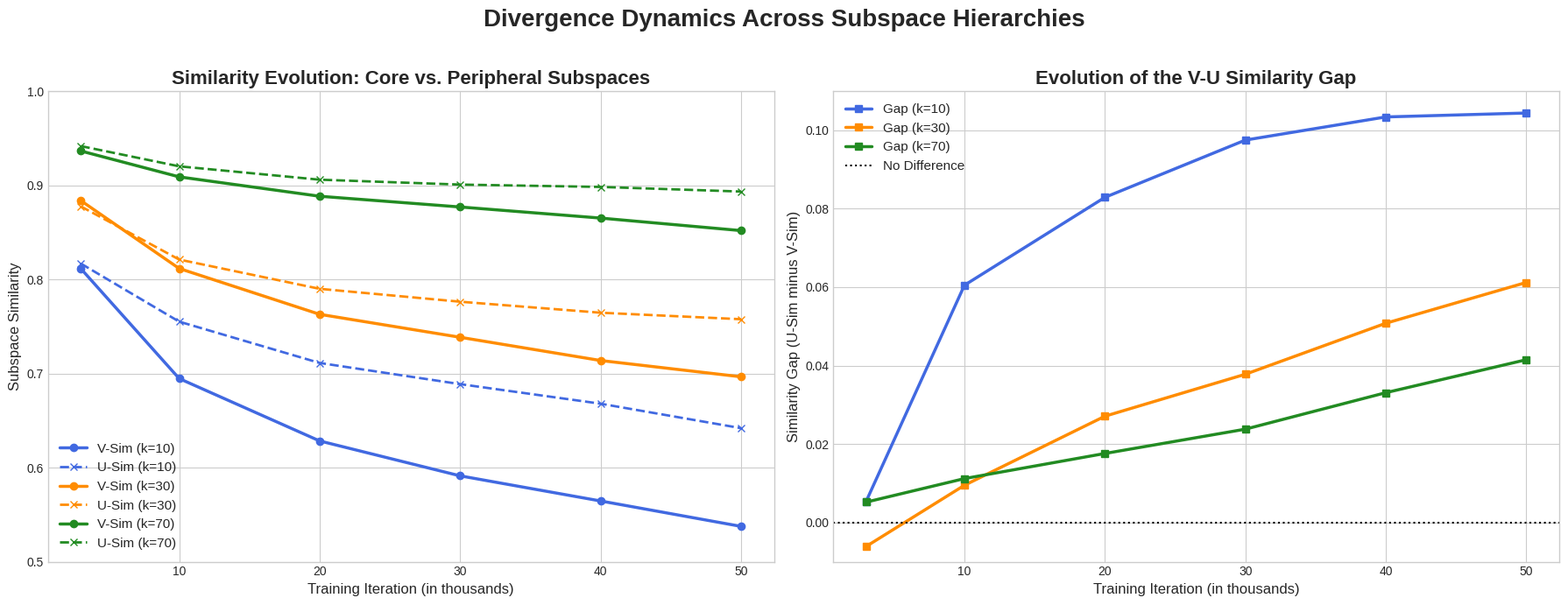

Recreate this plot in Python.
import matplotlib.pyplot as plt
import numpy as np

# ==============================================================================
# 1. 数据准备 (Data Preparation)
#    数据从你提供的日志中手动提取并硬编码于此。
#    结构: data[k_value][metric] = [3k, 10k, 20k, 30k, 40k, 50k]
# ==============================================================================
data = {
    '10': {
        'V-Similarity': [0.8115, 0.6947, 0.6284, 0.5913, 0.5646, 0.5376],
        'U-Similarity': [0.8169, 0.7552, 0.7113, 0.6888, 0.6680, 0.6420],
    },
    '15': {
        'V-Similarity': [0.8503, 0.7385, 0.6737, 0.6237, 0.5911, 0.5665],
        'U-Similarity': [0.8496, 0.7713, 0.7312, 0.6963, 0.6774, 0.6622],
    },
    '20': {
        'V-Similarity': [0.8579, 0.7629, 0.7153, 0.6759, 0.6389, 0.6101],
        'U-Similarity': [0.8530, 0.7889, 0.7599, 0.7333, 0.7114, 0.6996],
    },
    '30': {
        'V-Similarity': [0.8838, 0.8117, 0.7630, 0.7386, 0.7139, 0.6966],
        'U-Similarity': [0.8777, 0.8212, 0.7901, 0.7764, 0.7647, 0.7578],
    },
    '45': {
        'V-Similarity': [0.9124, 0.8696, 0.8290, 0.7999, 0.7776, 0.7590],
        'U-Similarity': [0.9059, 0.8689, 0.8427, 0.8309, 0.8242, 0.8192],
    },
    '60': {
        'V-Similarity': [0.9274, 0.9009, 0.8693, 0.8462, 0.8328, 0.8195],
        'U-Similarity': [0.9244, 0.9025, 0.8812, 0.8723, 0.8698, 0.8648],
    },
    '65': {
        'V-Similarity': [0.9338, 0.9034, 0.8801, 0.8642, 0.8511, 0.8374],
        'U-Similarity': [0.9353, 0.9094, 0.8927, 0.8847, 0.8804, 0.8770],
    },
    '70': {
        'V-Similarity': [0.9366, 0.9091, 0.8885, 0.8771, 0.8653, 0.8520],
        'U-Similarity': [0.9418, 0.9203, 0.9061, 0.9009, 0.8984, 0.8935],
    }
}

iterations = [3, 10, 20, 30, 40, 50]
k_to_plot = ['10', '30', '70'] # 选择代表性的k值：核心、中部、整体

# ==============================================================================
# 2. 绘图 (Plotting)
# ==============================================================================
plt.style.use('seaborn-v0_8-whitegrid') # 使用一个美观的绘图风格
fig, axes = plt.subplots(1, 2, figsize=(18, 7), sharey=False) # 创建一个包含两个子图的画布

# 定义颜色映射，确保同一k值在两个子图中颜色一致
colors = {'10': 'royalblue', '30': 'darkorange', '70': 'forestgreen'}

# --- 左面板: 相似度演化 (Similarity Evolution) ---
ax = axes[0]
for k in k_to_plot:
    # 绘制V-Similarity (实线)
    ax.plot(iterations, data[k]['V-Similarity'], marker='o', linestyle='-', 
            color=colors[k], label=f'V-Sim (k={k})', linewidth=2.5)
    # 绘制U-Similarity (虚线)
    ax.plot(iterations, data[k]['U-Similarity'], marker='x', linestyle='--', 
            color=colors[k], label=f'U-Sim (k={k})', linewidth=2)

ax.set_title('Similarity Evolution: Core vs. Peripheral Subspaces', fontsize=16, fontweight='bold')
ax.set_xlabel('Training Iteration (in thousands)', fontsize=12)
ax.set_ylabel('Subspace Similarity', fontsize=12)
ax.legend(fontsize=11)
ax.set_ylim(0.5, 1.0) # 设置Y轴范围以便更好地比较

# --- 右面板: 差距演化 (Gap Evolution) ---
ax = axes[1]
for k in k_to_plot:
    v_sim = np.array(data[k]['V-Similarity'])
    u_sim = np.array(data[k]['U-Similarity'])
    gap = u_sim - v_sim
    ax.plot(iterations, gap, marker='s', linestyle='-', 
            color=colors[k], label=f'Gap (k={k})', linewidth=2.5)

ax.axhline(0, color='black', linestyle=':', linewidth=1.5, label='No Difference')
ax.set_title('Evolution of the V-U Similarity Gap', fontsize=16, fontweight='bold')
ax.set_xlabel('Training Iteration (in thousands)', fontsize=12)
ax.set_ylabel('Similarity Gap (U-Sim minus V-Sim)', fontsize=12)
ax.legend(fontsize=11)
ax.set_ylim(bottom=-0.01) # Y轴从-0.01开始，让'No Difference'线更清晰

# --- 全局设置与保存 ---
fig.suptitle('Divergence Dynamics Across Subspace Hierarchies', fontsize=20, fontweight='bold')
plt.tight_layout(rect=[0, 0, 1, 0.96]) # 调整布局以适应总标题
plt.savefig('divergence_dynamics_k_comparison.png', dpi=300, bbox_inches='tight')
print("绘图完成！图片已保存为 'divergence_dynamics_k_comparison.png'")
plt.show()
